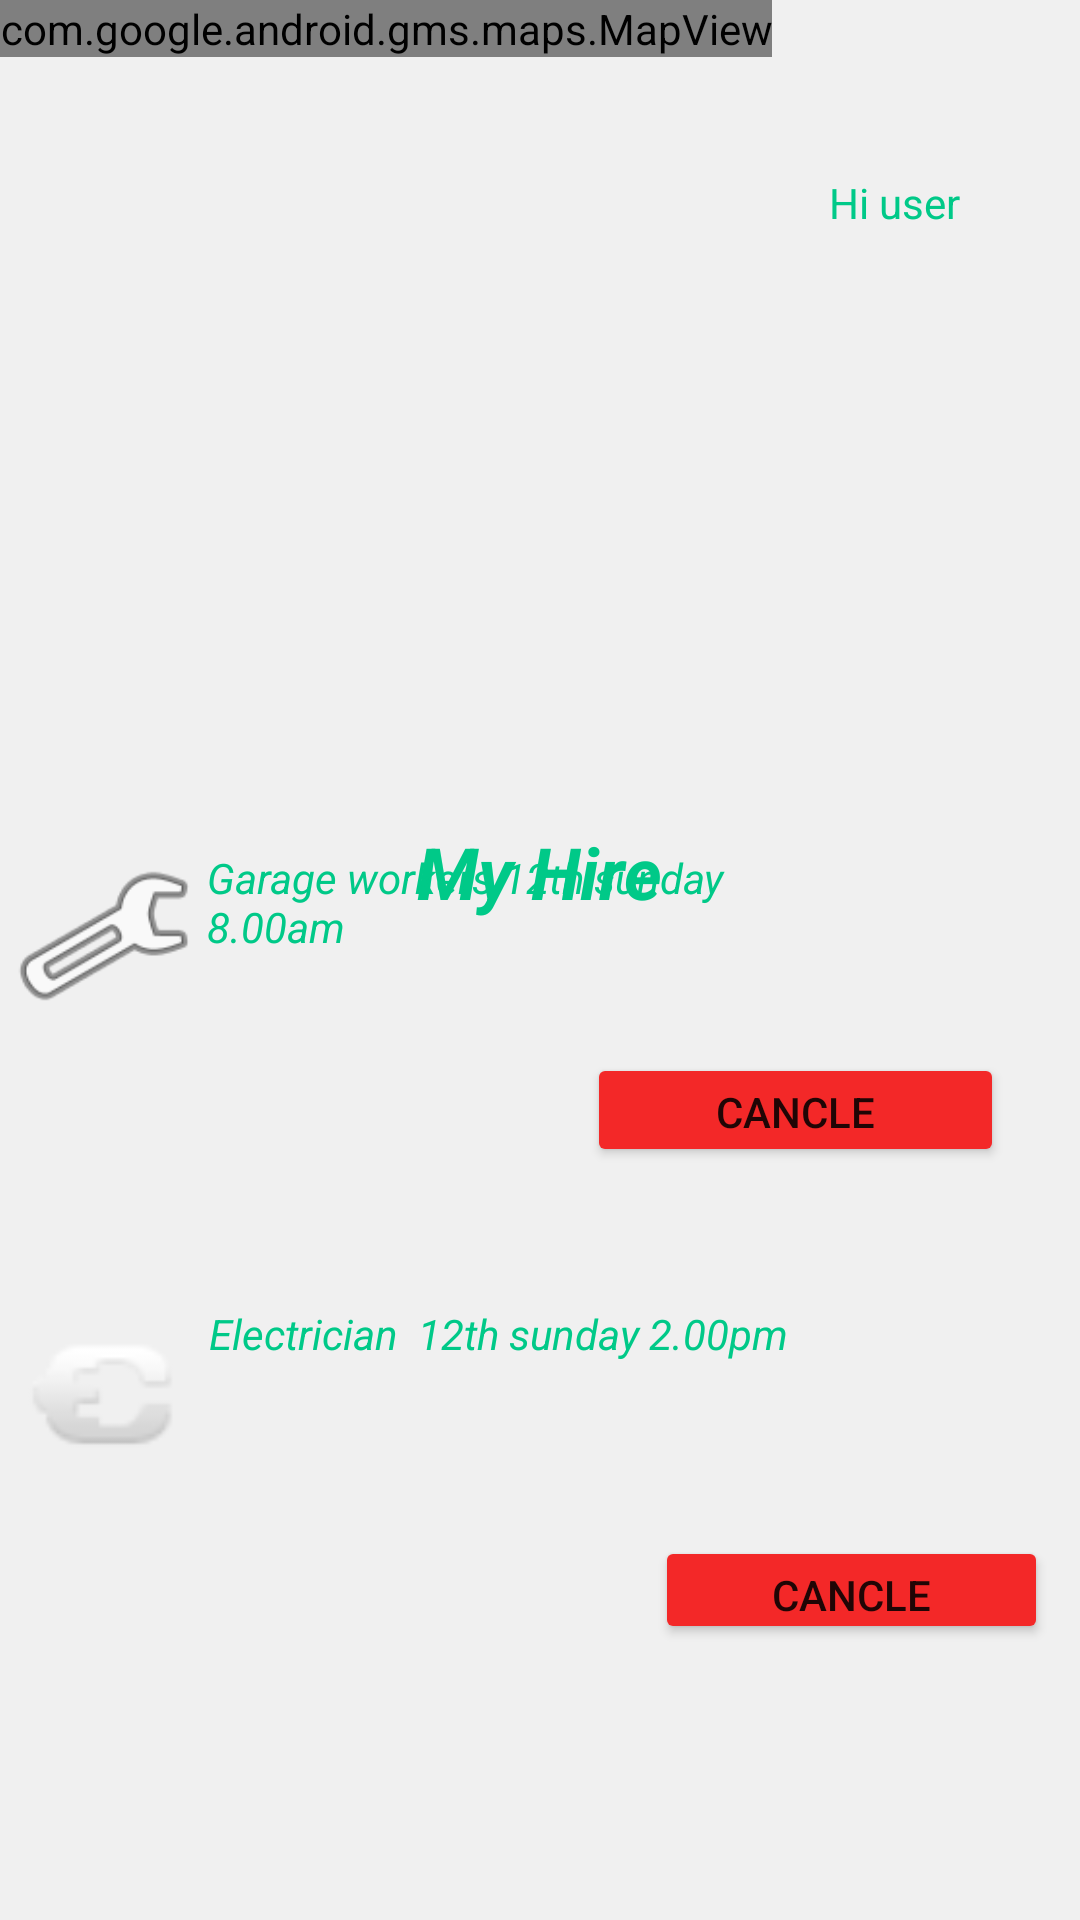

Layout XML and referenced resources for this Android screen:
<!-- AndroidManifest.xml: application theme Theme.LoginPage -->
<!-- res/layout/activity_home_page.xml -->
<?xml version="1.0" encoding="utf-8"?>
<androidx.constraintlayout.widget.ConstraintLayout xmlns:android="http://schemas.android.com/apk/res/android"
    xmlns:app="http://schemas.android.com/apk/res-auto"
    xmlns:tools="http://schemas.android.com/tools"
    android:layout_width="match_parent"
    android:layout_height="match_parent"
    android:background="@color/primary_color"
    android:backgroundTint="@color/gray_light">

    <TextView
        android:layout_width="252dp"
        android:layout_height="60dp"
        android:layout_marginTop="40dp"
        android:text="My Hire"
        android:textAlignment="center"
        android:textColor="@color/primary_color"
        android:textSize="24sp"
        android:textStyle="bold|italic"
        app:layout_constraintBottom_toTopOf="@+id/textView6"
        app:layout_constraintEnd_toEndOf="parent"
        app:layout_constraintHorizontal_bias="0.496"
        app:layout_constraintStart_toStartOf="parent"
        app:layout_constraintTop_toBottomOf="@+id/imageView5"
        app:layout_constraintVertical_bias="0.149" />

    <TextView
        android:id="@+id/textView5"
        android:layout_width="wrap_content"
        android:layout_height="wrap_content"
        android:layout_marginTop="12dp"
        android:layout_marginEnd="40dp"
        android:text="Hi user"
        android:textColor="@color/primary_color"
        app:layout_constraintBottom_toTopOf="@+id/textView"
        app:layout_constraintEnd_toEndOf="parent"
        app:layout_constraintHorizontal_bias="1.0"
        app:layout_constraintStart_toEndOf="@+id/imageView5"
        app:layout_constraintTop_toBottomOf="@+id/imageView7"
        app:layout_constraintVertical_bias="0.033" />

    <ImageView
        android:id="@+id/imageView3"
        android:layout_width="68dp"
        android:layout_height="62dp"
        android:layout_marginBottom="92dp"
        app:layout_constraintBottom_toTopOf="@+id/textView7"
        app:layout_constraintEnd_toStartOf="@+id/textView6"
        app:layout_constraintStart_toStartOf="parent"
        app:layout_constraintTop_toBottomOf="@+id/textView"
        app:layout_constraintVertical_bias="1.0"
        app:srcCompat="@android:drawable/ic_menu_manage"
        tools:ignore="UnknownId" />

    <TextView
        android:id="@+id/textView6"
        android:layout_width="215dp"
        android:layout_height="60dp"
        android:layout_marginEnd="76dp"
        android:layout_marginBottom="92dp"
        android:text="Garage workers 12th sunday 8.00am"
        android:textColor="@color/primary_color"
        android:textStyle="italic"
        app:layout_constraintBottom_toTopOf="@+id/textView7"
        app:layout_constraintEnd_toEndOf="parent" />

    <TextView
        android:id="@+id/textView7"
        android:layout_width="214dp"
        android:layout_height="61dp"
        android:layout_marginEnd="76dp"
        android:layout_marginBottom="144dp"
        android:text="Electrician  12th sunday 2.00pm"
        android:textColor="@color/primary_color"
        android:textStyle="italic"
        app:layout_constraintBottom_toBottomOf="parent"
        app:layout_constraintEnd_toEndOf="parent"
        app:layout_constraintHorizontal_bias="0.851"
        app:layout_constraintStart_toEndOf="@+id/imageView3" />

    <ImageView
        android:id="@+id/imageView4"
        android:layout_width="66dp"
        android:layout_height="56dp"
        android:layout_marginBottom="140dp"
        app:layout_constraintBottom_toBottomOf="parent"
        app:layout_constraintEnd_toStartOf="@+id/textView7"
        app:layout_constraintHorizontal_bias="0.426"
        app:layout_constraintStart_toStartOf="parent"
        app:layout_constraintTop_toBottomOf="@+id/imageView3"
        app:layout_constraintVertical_bias="0.9"
        app:srcCompat="@android:drawable/ic_lock_idle_charging" />

    <Button
        android:id="@+id/cancle"
        android:layout_width="139dp"
        android:layout_height="38dp"
        android:layout_marginTop="8dp"
        android:backgroundTint="#F32828"
        android:text="cancle"
        app:layout_constraintBottom_toTopOf="@+id/textView7"
        app:layout_constraintEnd_toEndOf="parent"
        app:layout_constraintHorizontal_bias="0.886"
        app:layout_constraintStart_toStartOf="parent"
        app:layout_constraintTop_toBottomOf="@+id/textView6"
        app:layout_constraintVertical_bias="0.0" />

    <Button
        android:id="@+id/cancle_2"
        android:layout_width="131dp"
        android:layout_height="36dp"
        android:layout_marginStart="144dp"
        android:layout_marginTop="16dp"
        android:backgroundTint="#F32828"
        android:text="cancle"
        app:layout_constraintEnd_toEndOf="parent"
        app:layout_constraintHorizontal_bias="0.38"
        app:layout_constraintStart_toEndOf="@+id/imageView4"
        app:layout_constraintTop_toBottomOf="@+id/textView7" />

    <ImageView
        android:id="@+id/imageView5"
        android:layout_width="204dp"
        android:layout_height="203dp"
        android:layout_marginTop="40dp"
        app:layout_constraintEnd_toEndOf="parent"
        app:layout_constraintHorizontal_bias="0.381"
        app:layout_constraintStart_toStartOf="parent"
        app:layout_constraintTop_toTopOf="parent"
        app:srcCompat="@drawable/illustration_started" />

    <ImageView
        android:id="@+id/imageView7"
        android:layout_width="68dp"
        android:layout_height="46dp"
        tools:layout_editor_absoluteX="327dp"
        tools:layout_editor_absoluteY="30dp"
        tools:srcCompat="@tools:sample/avatars"
        tools:ignore="MissingConstraints" />

    <com.google.android.gms.maps.MapView
        android:id="@+id/mapView"
        android:layout_width="wrap_content"
        android:layout_height="wrap_content"
        tools:layout_editor_absoluteX="338dp"
        tools:layout_editor_absoluteY="250dp" />

</androidx.constraintlayout.widget.ConstraintLayout>
<!-- resources referenced by this layout -->
<resources>
  <color name="gray_light">#F0F0F0</color>
  <color name="primary_color">#00c988</color>
  <style name="Theme.LoginPage" parent="Theme.MaterialComponents.DayNight.NoActionBar">
      
      <item name="colorPrimary">@color/primary_color</item>
      <item name="colorPrimaryVariant">@color/primary_color</item>
      <item name="colorOnPrimary">@color/white</item>
      
      <item name="colorSecondary">@color/teal_200</item>
      <item name="colorSecondaryVariant">@color/teal_700</item>
      <item name="colorOnSecondary">@color/black</item>
      
      <item name="android:statusBarColor">?attr/colorPrimaryVariant</item>
      
  </style>
  <color name="white">#FFFFFFFF</color>
  <color name="teal_200">#FF03DAC5</color>
  <color name="teal_700">#FF018786</color>
  <color name="black">#FF000000</color>
</resources>
